Run: headless pygame with SDL's dummy video driver; simulated clock (each Clock.tick advances the game by its frame time, no real sleeping); random seed 0; keys injected as events and as key.get_pressed() state; no mouse input.
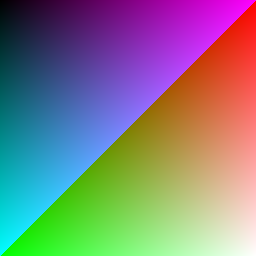
Frame 1 of 4 · flips 1–60 · no input
Frame 2 of 4 · flips 61–180 · tapped SPACE, RETURN · held RIGHT (→), D · screen unchanged from frame 1, image omitted
Frame 3 of 4 · flips 181–300 · held DOWN (↓), S · screen unchanged from frame 2, image omitted
Frame 4 of 4 · flips 301–420 · held LEFT (←), A, UP (↑), W · screen unchanged from frame 3, image omitted

The pygame program that drew these frames:

import pygame
import sys

# Nutno importovat kvůli konstantám QUIT atd.
from pygame.locals import QUIT, K_ESCAPE, KEYDOWN

# Velikost okna aplikace
WIDTH = 256
HEIGHT = 256

# Inicializace knihovny Pygame
pygame.init()

clock = pygame.time.Clock()

# Vytvoření okna pro vykreslování
display = pygame.display.set_mode([WIDTH, HEIGHT])

# Nastavení titulku okna
pygame.display.set_caption("Textures")

# Konstanty s n-ticemi představujícími základní barvy
BLACK = (0, 0, 0)
BLUE = (0, 0, 255)
CYAN = (0, 255, 255)
GREEN = (0, 255, 0)
YELLOW = (255, 255, 0)
RED = (255, 0, 0)
MAGENTA = (255, 0, 255)
WHITE = (255, 255, 255)

# Vyplnění plochy okna černou barvou
display.fill(BLACK)

# Získání dvourozměrného pole s hodnotami pixelů
pixelArray = pygame.PixelArray(display)

# Změna barev některých pixelů
for y in range(HEIGHT):
    for x in range(WIDTH):
        pixelArray[x][y] = (x, y, (x + y) % 256)

# Pixely byly změněny, pole je možné odstranit z paměti
# a současně tak uvolnit surface pro další operace
del pixelArray


# Hlavní smyčka
while True:
    # Načtení a zpracování všech událostí z fronty
    for event in pygame.event.get():
        if event.type == QUIT:
            pygame.quit()
            sys.exit()
        if event.type == KEYDOWN and event.key == K_ESCAPE:
            pygame.quit()
            sys.exit()

    pygame.display.update()
    clock.tick(20)

# finito
